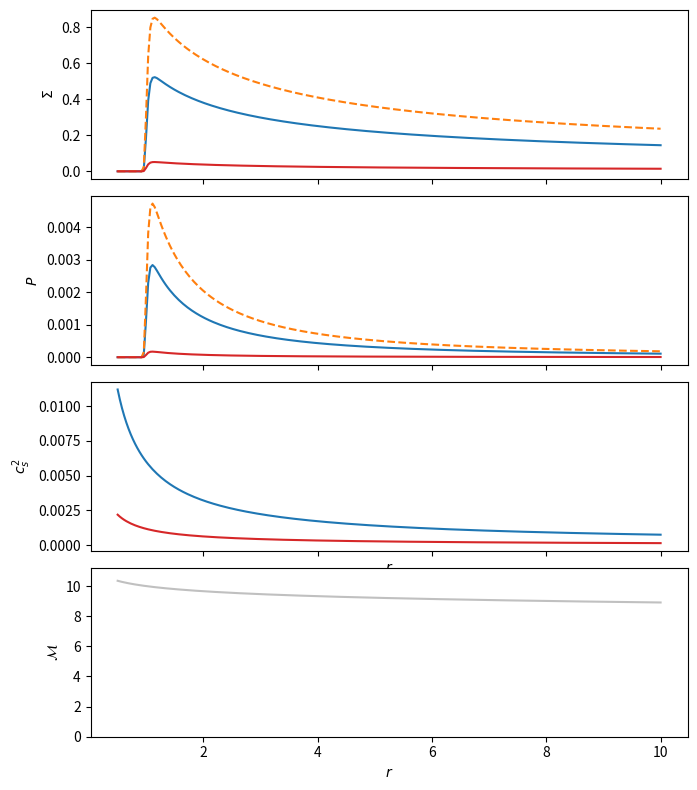

Here is the Python script that generated this plot:
"""
Code to compute the cooling coefficient for blackbody radiation 
around a binary with given mass and semi-major axis
"""

from logging import getLogger
from typing import NamedTuple
from math import sqrt
import numpy as np

pi = 3.14159265359
cgs = dict(
		G = 6.6725985e-8,
		c = 2.99792458e10,
		kb = 1.38065812e-16,
		sigmab = 5.6705119e-5,
		mp = 1.6726e-24,
		kappa = 0.4,            # electron scattering
		pc = 3.085678e18,
		msun = 1.989e33,
		h = 6.62607015e-27,
		blackbodyconst1 = 1.4745e-47,
		blackbodyconst2 = 4.79921e-11,
		c2h3 = 2.61463e-58,
		h_over_kb = 4.79921e-11,
		year=31556952
	)

logger = getLogger(__name__)

class ShakuraSunyaevDisk(NamedTuple):
	"""The central mass, length scale (e.g. binary separation), alpha, and mach number (at r=3a)
	   for a Shakura-Sunyaev alpha-disk (Frank, King, & Raine 2002) 
		- for numerical reasons the disk Mach number at r=3a is supplied (as oppoed to the
		  accretion rate), and mdot as a fraction of the eddington rate is determined 
		  accordingly
	"""

	central_mass_msun : float
	length_scale_pc   : float
	mach_number_a    : float
	alpha             : float
	gamma             : float

	# -------------------------------------------------------------------------
	@property
	def _mass(self) -> float:
		return self.central_mass_msun * cgs['msun']

	@property
	def _length(self) -> float:
		return self.length_scale_pc * cgs['pc']
	
	@property
	def _time(self) -> float:
		return sqrt(self._length**3 / self._GM)  # Omega_b^-1

	@property
	def _GM(self) -> float:
		return self._mass * cgs['G']	
	
	@property
	def _rschwz(self):
		return 2 * self._GM / cgs['c']**2

	@property
	def _accretion_efficiency(self):
		"""
		For a compact object; eta = 0.1, 0.15
		"""
		return 0.1
	
	@property
	def _eddington_rate(self) -> float:
		"""
		Here: kappa = thompson / mass proton
		"""
		return 4 * pi * self._GM / cgs['kappa'] / cgs['c'] / self._accretion_efficiency


	@property
	def _eddington_fraction(self) -> float:
		"""
		Calculate the eddington fraction of a reference Shakura Sunyaev disk at r=a. 

		   f_edd = √(32𝛑^2/3) * (mp^4 / kb^4 * sigmab / kappa * alpha)^(1/2) * (GM)^(7/4) * Mach(r)^-5 * r^(-1/4) / Mdot_edd

		This fraction of the eddington rate is returned
		"""
		f0 = 10.2604 * (cgs['mp']**4 / cgs['kb']**4 * cgs['sigmab'] / cgs['kappa'])**0.5 * self.gamma**(-2.)
		return f0 * self.alpha**0.5 * self._GM**(7./4.) * self._length**(-1./4.) * self.mach_number_a**-5 / self._eddington_rate

		rm = 3 * self._length
		return (f0 * self.alpha**0.5 * self._GM**(7./4.) * self._length**(-1./4.) * self.mach_number_3a**-5
		           / self._eddington_rate)

	
	@property
	def _accretion_rate(self) -> float:
		"""
		The actual accretion rate, parameterised by the Eddington rate
		"""
		return self._eddington_fraction * self._eddington_rate

	@property
	def _surface_density(self) -> float:
		"""
		Disk surface density from Shakura Sunyaev in cgs

		   Sigma = (32 * 3^6 / pi^3)^(1/5) * (mp^4 / kb^4 * sigmab / kappa)^(1/5) 
		   			* alpha^(-4/5) * (GM)^(1/5) * Mdot^(3/5) * r^(-3/5)
		"""
		s0 = 0.269274 * (cgs['mp']**4 / cgs['kb']**4 * cgs['sigmab'] / cgs['kappa'])**(1./5.) * self.gamma**(-4./5.)
		return s0 * self.alpha**(-4./5.) * self._GM**(1./5.) * self._accretion_rate**(3./5.) * self._length**(-3./5.)

	@property
	def _surface_pressure(self) -> float:
		"""Disk pressure scaling in cgs

		   P = (1 / 3 / pi) * alpha^-1 * Mdot * (GM)^0.5 * r^(-3/2)
		"""
		return 0.106103 / self.gamma / self.alpha * self._accretion_rate * sqrt(self._GM) * self._length**(-3./2.)

	@property
	def _midplane_temperature(self) -> float:
		"""Disk midplane temperature scaling in cgs (for completeness)

		   T = (3 / 32 / pi^2)^(1/5) * (mp * kappa / kb / sigmab)^(1/5) 
		        * alpha^(-1/5) * (GM)^(3/10) * Mdot^(2/5) * r^(-9/10)
		"""
		t0 = 0.394035 * (cgs['mp'] * cgs['kappa'] / cgs['kb'] / cgs['sigmab'])**(1./5.) * self.gamma**(-1./5.)
		return t0 * self.alpha**(-1./5.) * self._GM**(3./10.) * self._accretion_rate**(2./5.) * self._length**(-9./10.)

	# -------------------------------------------------------------------------
	@property
	def surface_density_coefficient(self) -> float:
		return self._surface_density / (self._mass / self._length**2)

	@property
	def surface_pressure_coefficient(self) -> float:
		return self._surface_pressure / (self._mass / self._time**2)	

	def surface_density_profile(self, r:float) -> float:
		return self.surface_density_coefficient * r**(-3./5.)

	def surface_pressure_profile(self, r:float) -> float:
		return self.surface_pressure_coefficient * r**(-3./2.)

	def mach_profile(self, r:float) -> float:
		cs    = (self.gamma * (self.surface_pressure_profile(r) / self.surface_density_profile(r)))**0.5
		Omega = r**(-3./2.)
		Hs    = cs /Omega
		return r / Hs

	def optical_depth(self, r:float) -> float:
		return cgs['kappa'] * self._surface_density * r**(-3./5.)

	# -------------------------------------------------------------------------
	@property
	def cooling_coefficient(self) -> float:
		"""
		Assumes avg fluid particle mass is the proton mass
	
				P / Sigma = eps * (gamma - 1)
	
				deps/dt = - Qdot / Sigma  & Qdot = 8 / 3 * sigma_boltzmann / opacity / Sigma * T^4
	
				eps_cooled (dt) = eps * (1 + 3 * cooling_coefficient * Sigma^-2 * eps^3 * dt)^-1/3 
	
				cooling_coefficient = 8/3 * sigma_boltz / opacity * (mp / kb) * (gamma - 1)
		"""
		mp_code = cgs['mp'] /  self._mass
		kb_code = cgs['kb'] / (self._mass * self._length**2 / self._time**2)
		kappa_code  = cgs['kappa'] / (self._length**2 / self._mass)
		sigmab_code = cgs['sigmab'] / (self._mass / self._time**3)	
		qdot_coeff = 8. / 3. * sigmab_code / kappa_code * (mp_code / kb_code)**4 * (self.gamma - 1.)**4
		logger.info(f"density coefficient : {self.surface_density_coefficient:0.2e}")
		logger.info(f"pressure coefficient : {self.surface_pressure_coefficient:0.2e}")
		logger.info(f"implied eddington fraction : {self._eddington_fraction:0.2e}")
		logger.info(f"approximate optical depth : {self.optical_depth(1.):0.4f}")
		logger.info(f"cooling coefficient : {qdot_coeff:0.2e}")
		return qdot_coeff

	# Only for temporary testing
	# =============================================================================
	def surface_density_goodman(self):
		coeff = 2**(4./5.) / 3. / pi**(3./5.)
		s0 = coeff * (cgs['mp']**4 / cgs['kb']**4 * cgs['sigmab'] / cgs['kappa'])**(1./5.)
		return s0 * self.alpha**(-4./5.) * self._GM**(1./5.) * self._accretion_rate**(3./5.) * self._length**(-3./5.)

	def midplane_temperature_goodman(self):
		coeff = (1. / 16. / pi**2)**(1./5.)
		t0 = coeff * (cgs['mp'] * cgs['kappa'] / cgs['kb'] / cgs['sigmab'])**(1./5.)
		return t0 * self.alpha**(-1./5.) * self._GM**(3./10.) * self._accretion_rate**(2./5.) * self._length**(-9./10.)

	def surface_pressure_goodman(self):
		return cgs['kb'] / cgs['mp'] * self.midplane_temperature_goodman() * self.surface_density_goodman()


def gamma_law_index(beta, gamma_law_index_gas):
	"""
	For a mixture of radiation and gas, we can define beta as the ratiom between gas pressure and
	radiation pressure. When beta = 0, gamma=4/3, whereas when beta=0, gamma=gamma_gas. 
	"""
	return beta + (4-3*beta)**2 * (gamma_law_index_gas-1) / ( beta + 12 * (gamma_law_index_gas-1) * (1-beta) )

def EffectiveTemperature(optical_depth, T):
	"""
	When we obtain a solution in the midplane, we need to note that the disk is cooling 
	throught the surface by sigma * Teff ^4. This surface, (or effective) temperature is is used
	to calculate the energy being radiated away from the surface. Consistenly solving the vertical 
	energy flux would require more sophisticated 3D modelling.
	""" 
	return T * (4./3./optical_depth)**0.25

# Precompute the fixed values for the infrared and optical bands
nu_infared_low  = cgs['c'] / (0.1)     # 1 mm = 0.1 cm
nu_infared_high = cgs['c'] / (7e-5)    # 700 nm = 7e-5 cm

nu_optical_low  = cgs['c'] / (7e-5)    # 700 mm = 7e-5 cm
nu_optical_high = cgs['c'] / (4e-5)    # 400 nm = 4e-5 cm

nu_UV_low       = cgs['c'] / (4e-5)
nu_UV_high      = cgs['c'] / (1e-6)

nu_Xray_low     = cgs['c'] / (1e-6)
nu_Xray_high    = cgs['c'] / (1e-9)

def Energy_to_wavelength(E):
	return (cgs['h'] * cgs['c']) / E 

def Wavelength_to_energy(L):
	return (cgs['h'] * cgs['c']) / L 

ev = 1/624150907446
#print('wavelength',Energy_to_wavelength(124000 * ev))


def InfaredEmission(temperature, dx):
	x_low  = cgs['h_over_kb'] * nu_infared_low  / temperature
	x_high = cgs['h_over_kb'] * nu_infared_high / temperature

	x_grid = np.logspace(np.log10(x_low), np.log10(x_high), 100)

	integrand = x_grid**3 / np.expm1(x_grid)
	integral  = np.trapz(integrand, x_grid, axis = 0)

	prefactor = (2 * (cgs['kb'] * temperature)**4) / (cgs['c2h3'])
	# Note: We do not include the code unit area of the cell. This appears
	#       later in  
	return np.pi * dx**2 * prefactor * integral 

def OpticalEmission(temperature, dx):
	x_low  = cgs['h_over_kb'] * nu_optical_low  / temperature
	x_high = cgs['h_over_kb'] * nu_optical_high / temperature

	x_grid = np.logspace(np.log10(x_low), np.log10(x_high), 100)

	integrand = x_grid**3 / np.expm1(x_grid)
	integral  = np.trapz(integrand, x_grid, axis = 0)

	prefactor = (2 * (cgs['kb'] * temperature)**4) / (cgs['c2h3'])
	return np.pi * dx**2 * prefactor * integral


def UVEmission(temperature, dx):
	x_low  = cgs['h_over_kb'] * nu_UV_low  / temperature
	x_high = cgs['h_over_kb'] * nu_UV_high / temperature

	x_grid = np.logspace(np.log10(x_low), np.log10(x_high), 100)

	integrand = x_grid**3 / np.expm1(x_grid)
	integral  = np.trapz(integrand, x_grid, axis = 0)

	prefactor = (2 * (cgs['kb'] * temperature)**4) / (cgs['c2h3'])
	return np.pi * dx**2 * prefactor * integral 


def XrayEmission(temperature, dx):
	x_low  = cgs['h_over_kb'] * nu_Xray_low  / temperature
	x_high = cgs['h_over_kb'] * nu_Xray_high / temperature

	x_grid = np.logspace(np.log10(x_low), np.log10(x_high), 100)

	integrand = x_grid**3 / np.expm1(x_grid)
	integral  = np.trapz(integrand, x_grid, axis = 0)

	prefactor = (2 * (cgs['kb'] * temperature)**4) / (cgs['c2h3'])
	return np.pi * dx**2 * prefactor * integral 


def PlanckSpectrum(nu, T, dx):
	B_nu = ( 2 * cgs['h'] * nu ** 3 / cgs['c']**2 ) * 1 / (np.expm1(cgs['h'] * nu / (cgs['kb'] * T) ))
	return np.pi * nu * B_nu * dx**2

if __name__ == '__main__':
	import numpy as np
	import matplotlib.pyplot as plt

	r  = np.linspace(0.5, 10., 250)
	ss = ShakuraSunyaevDisk(
        	central_mass_msun = 8e6, 
        	length_scale_pc   = 9.7e-4,
        	mach_number_a     = 10,
        	alpha             = 0.1,
			gamma             = 5./3.
        )
	print("fedd : ", ss._eddington_fraction)


	fcavity = 0.0001 + 0.9999 * np.exp(-((1.0 / r) ** 30))
	fig, [ax1, ax2, ax3, ax4] = plt.subplots(4, 1, sharex=True, figsize=[7,8])
	ax1.plot(r, ss.surface_density_profile(r) * fcavity, c='C0')
	ax1.plot(r, ss.surface_density_goodman() / (ss._mass / ss._length**2) * r**(-3./5.) * fcavity, c='C1', ls='--')
	ax1.plot(r, 0.057 * r**(-3./5.) * fcavity, c='C3')

	ax2.plot(r, ss.surface_pressure_profile(r) * fcavity, c='C0')
	ax2.plot(r, ss.surface_pressure_goodman() / (ss._mass / ss._time**2) * r**(-3./2.) * fcavity, c='C1', ls='--')
	ax2.plot(r, pi * 6.7e-5 * r**(-3./2.) * fcavity, c='C3')

	ax3.plot(r, ss.surface_pressure_profile(r) / ss.surface_density_profile(r), c='C0')
	ax3.plot(r, 6.7e-5 * r**(-3./2.) / (0.057 * r**(-3./5.)), c='C3')

	ax4.plot(r, ss.mach_profile(r), c='silver')
	ax4.set_ylim([0, ss.mach_profile(0.1)])

	ax1.set_ylabel(r'$\Sigma$')
	ax2.set_ylabel(r'$P$')
	ax3.set_ylabel(r'$c_s^2$')
	ax4.set_ylabel(r'$\mathcal{M}$')
	ax3.set_xlabel(r'$r$')
	ax4.set_xlabel(r'$r$')

	plt.tight_layout()
	plt.subplots_adjust(hspace=0.1)
	plt.show()
